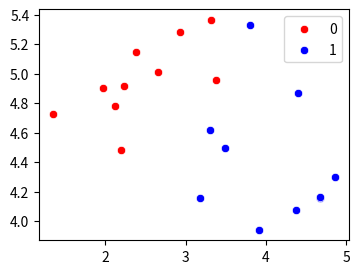
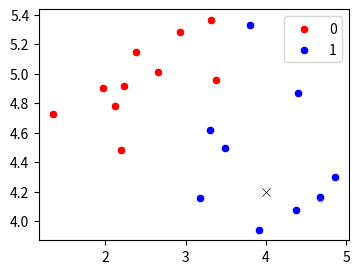

Write the Python code that produced these figures, in order.
import pandas as pd
import numpy as np
import matplotlib.pyplot as plt
import seaborn as sns

np.random.seed(1)
X1_zero = np.random.normal(loc=2.5, scale=0.5, size=10).reshape(-1, 1)
X2_zero = np.random.normal(loc=5, scale=0.25, size=10).reshape(-1, 1)
X1_one = np.random.normal(loc=4, scale=0.75, size=10).reshape(-1, 1)
X2_one = np.random.normal(loc=4.5, scale=0.5, size=10).reshape(-1, 1)
X_zero = np.concatenate((X1_zero, X2_zero), axis=1)
X_one = np.concatenate((X1_one, X2_one), axis=1)
X = np.concatenate((X_zero, X_one), axis=0)

y_zero = np.zeros(10)
y_ones = np.ones(10)
y = np.concatenate((y_zero, y_ones))


def plot(X, y):
  fig, ax = plt.subplots(1,1,figsize=(4,3))
  sns.scatterplot(x=X[y==0][:,0], y=X[y==0][:,1], color='red', label='0')
  sns.scatterplot(x=X[y==1][:,0], y=X[y==1][:,1], color='blue', label='1')
  return fig, ax
fig, ax = plot(X, y)

y_test = np.array([[4, 4.2]])

fig, ax = plot(X, y)
sns.scatterplot(x=y_test[:,0], y=y_test[:,1], color='black', marker='x', ax=ax)











